Labelled photos from "OtherImages", an image-classification folder in rozyckiw/rozp_obrazow. The possible labels are: brush, clamp, hook, knife, pencil, pliers, scissors, screwdriver, spanner, string.

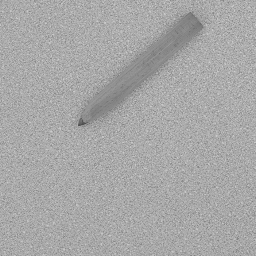
Label: pencil

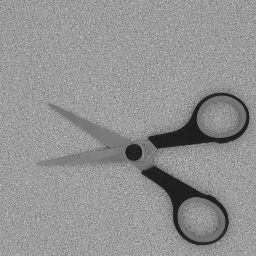
Label: scissors

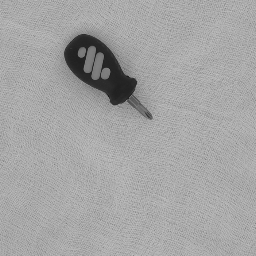
Label: screwdriver

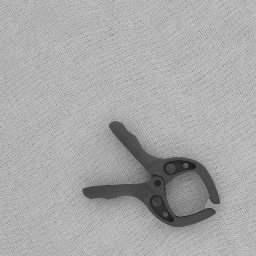
Label: clamp

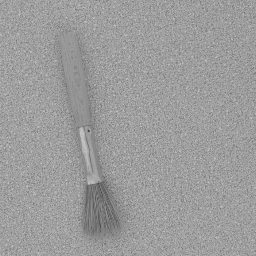
Label: brush

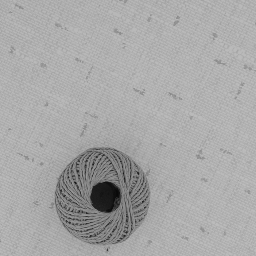
Label: string
